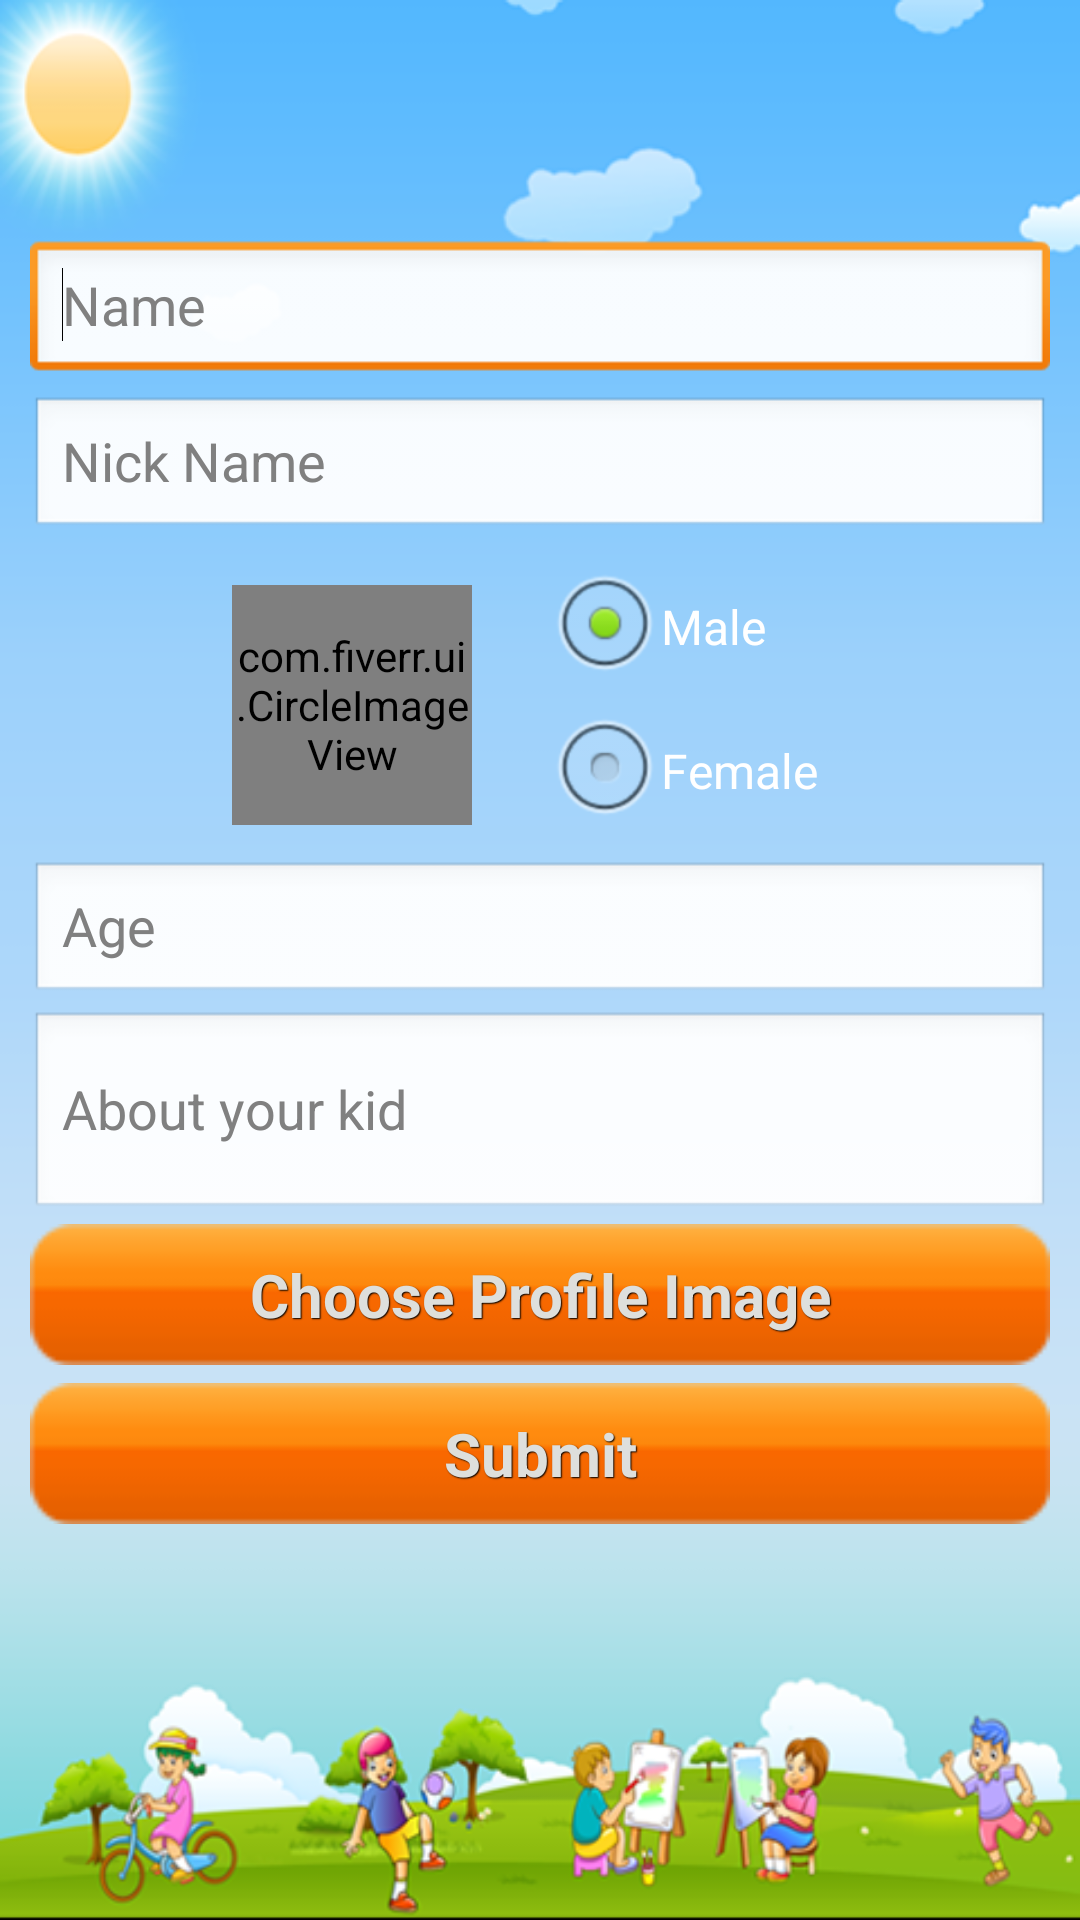

Reconstruct the res/layout file that produces this screen, plus the resources it refers to.
<!-- AndroidManifest.xml: application theme android:Theme.Black.NoTitleBar.Fullscreen -->
<!-- res/layout/activity_kid_profile.xml -->
<?xml version="1.0" encoding="utf-8"?>

<ScrollView xmlns:android="http://schemas.android.com/apk/res/android"
     xmlns:app="http://schemas.android.com/apk/res-auto"
    android:layout_width="match_parent"
    android:layout_height="match_parent"
    android:background="@drawable/app_main_bg"
    android:fillViewport="true" >

    <LinearLayout
        android:layout_width="match_parent"
        android:layout_height="match_parent"
        android:orientation="vertical" >

        <EditText
            android:id="@+id/editText1"
            android:layout_width="match_parent"
            android:layout_height="wrap_content"
            android:layout_marginBottom="2dp"
            android:layout_marginLeft="10dp"
            android:layout_marginRight="10dp"
            android:layout_marginTop="80dp"
            android:hint="Name"
            android:singleLine="true"
            android:inputType="textPersonName" >

            <requestFocus />
        </EditText>

        <EditText
            android:id="@+id/editText2"
            android:layout_width="match_parent"
            android:layout_height="wrap_content"
            android:layout_marginBottom="5dp"
            android:layout_marginLeft="10dp"
            android:layout_marginRight="10dp"
            android:layout_marginTop="2dp"
            android:hint="Nick Name" />
        <LinearLayout 
            android:layout_width="fill_parent"
            android:layout_height="wrap_content"
            android:gravity="center"
            android:orientation="horizontal"
            >
            <com.fiverr.ui.CircleImageView
                    android:id="@+id/imgKid"
                    android:layout_width="80dp"
                    android:layout_height="80dp"
                    android:src="@drawable/no_image"
        			app:border_color="#000000"
        			android:layout_marginRight="15dp"
        			app:border_width="1dp" />

        <RadioGroup
            android:id="@+id/radioGroup1"
            android:layout_width="wrap_content"
            android:layout_height="wrap_content"
            android:layout_gravity="center_horizontal"
            android:layout_marginBottom="2dp"
            android:layout_marginLeft="10dp"
            android:layout_marginRight="10dp"
            android:layout_marginTop="2dp"
            android:orientation="vertical"
            >

            <RadioButton
                android:id="@+id/radio0"
                android:layout_width="wrap_content"
                android:layout_height="wrap_content"
                android:checked="true"
                android:onClick="onRadioButtonClicked"
                android:text="Male" />

            <RadioButton
                android:id="@+id/radio1"
                android:layout_width="wrap_content"
                android:layout_height="wrap_content"
                android:onClick="onRadioButtonClicked"
                android:text="Female" />
        </RadioGroup>
        </LinearLayout>

        <EditText
            android:id="@+id/editText3"
            android:layout_width="match_parent"
            android:layout_height="wrap_content"
            android:layout_marginBottom="2dp"
            android:layout_marginLeft="10dp"
            android:layout_marginRight="10dp"
            android:layout_marginTop="2dp"
            android:hint="Age"
            android:inputType="number" />

        <EditText
            android:id="@+id/editText4"
            android:layout_width="match_parent"
            android:layout_height="70dp"
            android:layout_marginBottom="1dp"
            android:layout_marginLeft="10dp"
            android:layout_marginRight="10dp"
            android:layout_marginTop="0dp"
            android:hint="About your kid"
            android:inputType="textMultiLine" />

        <Button
            android:id="@+id/button1"
            style="@style/CustomStyleButton"
            android:layout_width="match_parent"
            android:layout_height="wrap_content"
            android:layout_marginTop="0dp"
             android:layout_marginBottom="0dp"
              android:layout_marginLeft="10dp"
               android:layout_marginRight="10dp"
            android:text="Choose Profile Image" />

        <Button
            android:id="@+id/button2"
            style="@style/CustomStyleButton"
            android:layout_width="match_parent"
            android:layout_height="wrap_content"
            android:layout_marginTop="6dp"
             android:layout_marginBottom="0dp"
              android:layout_marginLeft="10dp"
               android:layout_marginRight="10dp"
            android:text="Submit" />
    </LinearLayout>

</ScrollView>
<!-- resources referenced by this layout -->
<resources>
  <!-- drawable app_main_bg: png bitmap (drawable-hdpi, 78896 bytes) -->
  <!-- drawable no_image: png bitmap (drawable-hdpi, 8548 bytes) -->
  <style name="CustomStyleButton">
       <item name="android:textSize">20sp</item> 
          <item name="android:textStyle">bold</item>
          <item name="android:textColor">#dedfdc</item>
          <item name="android:gravity">center_horizontal</item>
          <item name="android:shadowColor">#000000</item>
          <item name="android:shadowDx">1</item>
          <item name="android:shadowDy">1</item>
          <item name="android:shadowRadius">0.6</item>
         <item name="android:background">@drawable/custom_button</item>
          <item name="android:padding">10dip</item>
      </style>
  <!-- drawable custom_button (drawable) -->
  <?xml version="1.0" encoding="utf-8"?>
  
  <selector xmlns:android="http://schemas.android.com/apk/res/android">
  
      <item android:state_pressed="true"><shape>
              <solid android:color="#ef4444" />
  
              <stroke android:width="1dp" android:color="#FFFFFF" />
  
              <corners android:radius="3dp" />
  
              <padding android:bottom="10dp" android:left="10dp" android:right="10dp" android:top="10dp" />
          </shape></item>
      <item><shape>
              <gradient android:angle="270" android:endColor="#EC5900" android:startColor="#ef4444" />
  
              <stroke android:width="1dp" android:color="#FFFFFF" />
  
              <corners android:radius="20dp" />
  
              <padding android:bottom="1dp" android:left="1dp" android:right="1dp" android:top="1dp" />
          </shape></item>
  
  </selector>
</resources>
